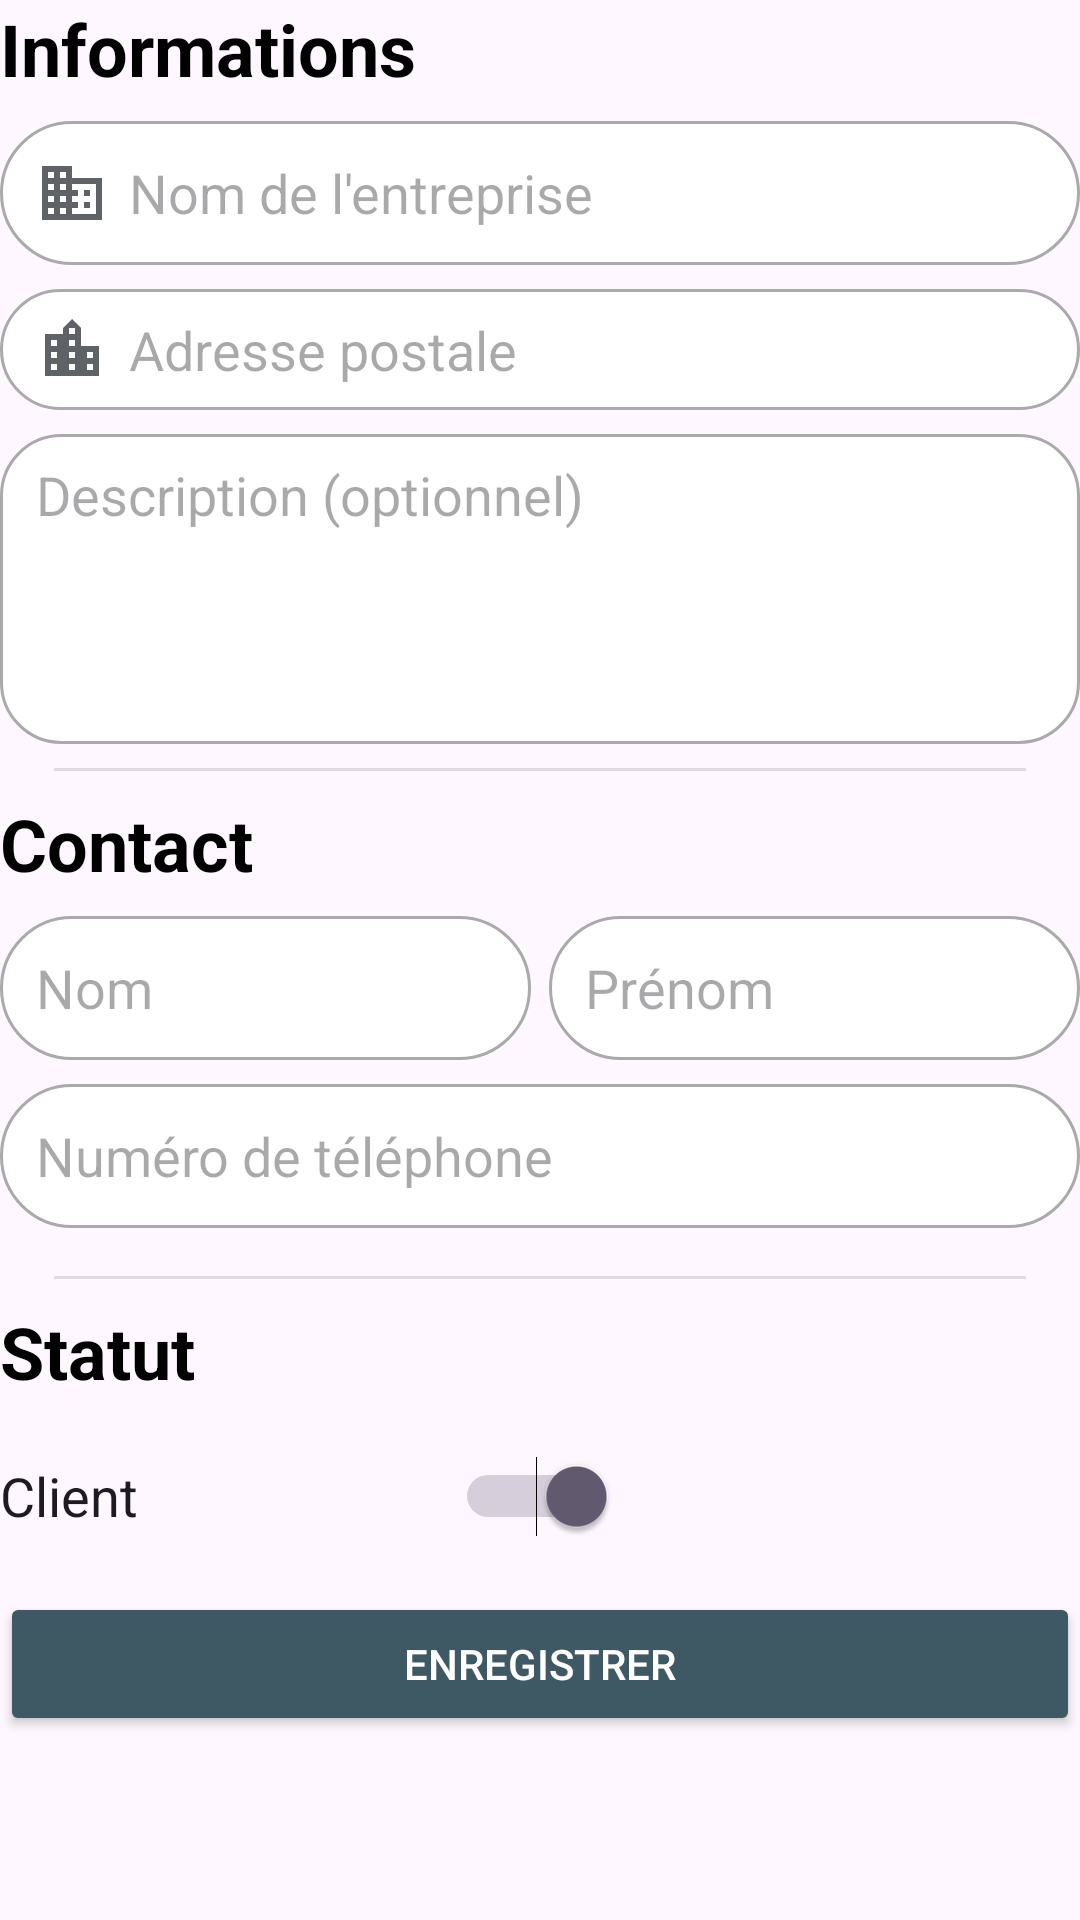

Layout XML and referenced resources for this Android screen:
<!-- AndroidManifest.xml: application theme Theme.TourneeCommercial -->
<!-- res/layout/client_creation_fragment.xml -->
<?xml version="1.0" encoding="utf-8"?>
<ScrollView xmlns:android="http://schemas.android.com/apk/res/android"
            android:layout_width="match_parent"
            android:layout_height="match_parent"
            android:fillViewport="true"
            android:paddingBottom="@dimen/page_margin_default">

    <TableLayout
            android:layout_width="match_parent"
            android:layout_height="wrap_content">

        <TableRow android:layout_marginBottom="@dimen/space_vertical">

            <TextView
                    android:layout_width="match_parent"
                    android:layout_height="wrap_content"
                    android:text="@string/information"
                    style="@style/SubPartTitle"/>
        </TableRow>

        <TableRow android:layout_marginBottom="@dimen/space_vertical">

            <EditText
                    android:autofillHints="name"
                    android:id="@+id/editText_businessName"
                    android:layout_width="match_parent"
                    style="@style/RoundedEditText"
                    android:hint="@string/company_name"
                    android:inputType="text"
                    android:layout_weight="1"
                    android:drawableStart="@drawable/domain_24dp_5f6368_fill0_wght400_grad0_opsz24"/>
        </TableRow>

        <TableRow android:layout_marginBottom="@dimen/space_vertical">

            <TextView
                    android:id="@+id/textView_address"
                    android:layout_span="2"
                    android:layout_weight="1"
                    android:layout_width="match_parent"
                    android:layout_height="wrap_content"
                    style="@style/RoundedEditText"
                    android:hint="@string/address"
                    android:drawableStart="@drawable/location_city"
                    android:drawableEnd="@drawable/baseline_expand_more_24"/>
        </TableRow>


        <TableRow>

            <EditText
                    android:autofillHints=""
                    android:id="@+id/editText_description"
                    android:layout_width="match_parent"
                    android:layout_height="wrap_content"
                    style="@style/RoundedEditTextArea"
                    android:hint="@string/company_description"
                    android:inputType="textMultiLine"
                    android:lines="4"
                    android:gravity="top"
                    android:layout_weight="1"
                    android:layout_span="2"/>
        </TableRow>

        <View style="@style/Separator"/>

        <TableRow android:layout_marginBottom="@dimen/space_vertical">

            <TextView
                    android:layout_width="match_parent"
                    android:layout_height="wrap_content"
                    android:text="@string/contact"
                    style="@style/SubPartTitle"/>
        </TableRow>

        <TableRow android:layout_marginBottom="@dimen/space_vertical">

            <EditText
                    android:id="@+id/editText_name"
                    android:autofillHints="name"
                    android:layout_width="@dimen/size_zero"
                    android:layout_weight="1"
                    style="@style/RoundedEditText"
                    android:drawableStart="@drawable/person"
                    android:hint="@string/last_name"
                    android:layout_marginEnd="@dimen/space_half_horizontal"
                    android:inputType="text"/>

            <EditText
                    android:id="@+id/editText_firstname"
                    android:autofillHints="name"
                    android:layout_width="@dimen/size_zero"
                    android:layout_weight="1"
                    style="@style/RoundedEditText"
                    android:drawableStart="@drawable/person"
                    android:hint="@string/first_name"
                    android:layout_marginStart="@dimen/space_half_horizontal"
                    android:inputType="text"/>
        </TableRow>

        <TableRow android:layout_marginBottom="@dimen/space_vertical">

            <EditText
                    android:id="@+id/editText_phoneNumber"
                    android:autofillHints="phone"
                    android:layout_width="match_parent"
                    style="@style/RoundedEditText"
                    android:hint="@string/phone_number"
                    android:drawableStart="@drawable/call"
                    android:layout_weight="1"
                    android:maxLength="10"
                    android:inputType="phone"/>
        </TableRow>

        <View style="@style/Separator"/>

        <TableRow android:layout_marginBottom="@dimen/space_vertical">

            <TextView
                    android:layout_width="match_parent"
                    android:layout_height="wrap_content"
                    android:text="@string/status"
                    style="@style/SubPartTitle"/>
        </TableRow>

        <TableRow android:layout_marginBottom="@dimen/space_vertical">

            <Switch
                    android:id="@+id/switch_status"
                    android:layout_width="wrap_content"
                    android:layout_height="@dimen/text_size_edit"
                    android:checked="true"
                    android:text="@string/client"
                    android:textSize="@dimen/text_size_default"/>
        </TableRow>

        <TableRow>

            <Button
                    android:id="@+id/button_save"
                    android:layout_span="2"
                    android:layout_weight="1"
                    android:layout_width="match_parent"
                    android:text="@string/save"
                    style="@style/PrimaryButton"/>
        </TableRow>
    </TableLayout>
</ScrollView>
<!-- resources referenced by this layout -->
<resources>
  <dimen name="page_margin_default">10dp</dimen>
  <dimen name="size_zero">0dp</dimen>
  <dimen name="space_half_horizontal">3dp</dimen>
  <dimen name="space_vertical">8dp</dimen>
  <dimen name="text_size_default">18sp</dimen>
  <dimen name="text_size_edit">48sp</dimen>
  <!-- drawable location_city (drawable) -->
  <vector xmlns:android="http://schemas.android.com/apk/res/android"
      android:width="24dp"
      android:height="24dp"
      android:viewportWidth="960"
      android:viewportHeight="960">
    <path
        android:pathData="M120,840v-560h240v-80l120,-120 120,120v240h240v400L120,840ZM200,760h80v-80h-80v80ZM200,600h80v-80h-80v80ZM200,440h80v-80h-80v80ZM440,760h80v-80h-80v80ZM440,600h80v-80h-80v80ZM440,440h80v-80h-80v80ZM440,280h80v-80h-80v80ZM680,760h80v-80h-80v80ZM680,600h80v-80h-80v80Z"
        android:fillColor="#5f6368"/>
  </vector>
  <string name="address">Adresse postale</string>
  <string name="client">Client</string>
  <string name="company_description">Description (optionnel)</string>
  <string name="company_name">Nom de l\'entreprise</string>
  <string name="contact">Contact</string>
  <string name="first_name">Prénom</string>
  <string name="information">Informations</string>
  <string name="last_name">Nom</string>
  <string name="phone_number">Numéro de téléphone</string>
  <string name="save">Enregistrer</string>
  <string name="status">Statut</string>
  <style name="PrimaryButton">
          <item name="android:backgroundTint">@color/neutral_blue</item>
          <item name="android:textColor">@color/white</item>
      </style>
  <style name="RoundedEditText">
          <item name="android:layout_height">@dimen/text_size_edit</item>
          <item name="android:paddingStart">@dimen/padding_start_edit_text</item>
          <item name="android:background">@drawable/outline_edit_text</item>
          <item name="android:drawablePadding">@dimen/drawable_padding_edit_text</item>
          <item name="android:textColor">@color/black</item>
          <item name="android:textSize">@dimen/text_size_default</item>
      </style>
  <style name="RoundedEditTextArea">
          <item name="android:paddingStart">@dimen/padding_start_edit_text</item>
          <item name="android:background">@drawable/outline_edit_text_area</item>
          <item name="android:drawablePadding">@dimen/drawable_padding_edit_text</item>
          <item name="android:textSize">@dimen/text_size_default</item>
      </style>
  <style name="SubPartTitle">
          <item name="android:textSize">@dimen/text_size_title</item>
          <item name="android:textStyle">bold</item>
          <item name="android:textColor">@color/black</item>
      </style>
  <style name="Theme.TourneeCommercial" parent="Base.Theme.TourneeCommercial" />
  <color name="neutral_blue">#3E5864</color>
  <color name="white">#FFFFFFFF</color>
  <dimen name="padding_start_edit_text">12sp</dimen>
  <!-- drawable outline_edit_text (drawable) -->
  <?xml version="1.0" encoding="utf-8"?>
  <shape xmlns:android="http://schemas.android.com/apk/res/android">
      <solid android:color="@android:color/white"/> 
      <stroke
              android:width="@dimen/size_one"
              android:color="@color/edit_text_outline"/> 
      <corners android:radius="40dp"/> 
      <padding
              android:left="@dimen/drawable_size_edit_text"
              android:top="@dimen/drawable_size_edit_text"
              android:right="@dimen/drawable_size_edit_text"
              android:bottom="@dimen/drawable_size_edit_text"/> 
  </shape>
  <dimen name="drawable_padding_edit_text">7sp</dimen>
  <color name="black">#FF000000</color>
  <dimen name="size_one">1dp</dimen>
  <dimen name="separator_margin_horizontal">18dp</dimen>
  <dimen name="separator_margin_vertical">8dp</dimen>
  <dimen name="text_size_title">24sp</dimen>
  <style name="Base.Theme.TourneeCommercial" parent="Theme.Material3.DayNight.NoActionBar">
          
          
      </style>
  <color name="edit_text_outline">#AAA</color>
  <dimen name="drawable_size_edit_text">8dp</dimen>
</resources>
